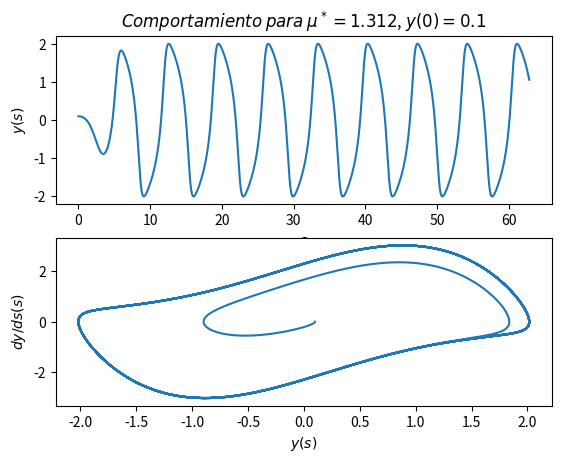
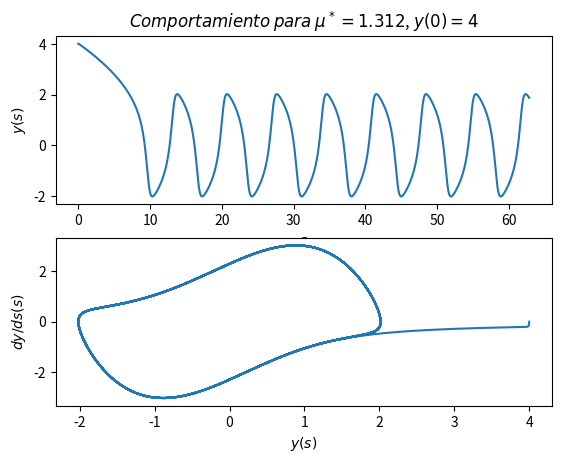

Source code (Python) for these figures, in order:
import numpy as np
import matplotlib.pyplot as plt

#P1

def VanDerPool(y, dy):
    return dy, -y-u*((y**2)-1)*dy

def k1(Xn, Yn, f):
    F=f(Xn, Yn)
    return h*F[0], h*F[1]

def k2(Xn, Yn, f):
    K1=k1(Xn, Yn, f)
    F=f(Xn+(h/2), Yn+(1/2)*K1[1])
    return h*F[0], h*F[1]

def k3(Xn, Yn, f):
    K1=k1(Xn, Yn, f)
    K2=k2(Xn, Yn, f)
    F=f(Xn+h, Yn-K1[1]-2*K2[1])
    return h*F[0], h*F[1]

def RK3(Xn, Yn, f):
    K1=k1(Xn, Yn, f)
    K2=k2(Xn, Yn, f)
    K3=k3(Xn, Yn, f)
    Xn1=Xn+(1/6)*(K1[0]+4*K2[0]+K3[0])
    Yn1=Yn+(1/6)*(K1[1]+4*K2[1]+K3[1])
    return Xn1, Yn1


u=1.312
Pasos=30000
h=20*np.pi/Pasos
T=np.linspace(0, 20*np.pi, Pasos)

#1)
y=[0.1]
dy=[0]
N=1
while N<Pasos:
    Yn1, dYn1 = RK3(y[N-1], dy[N-1], VanDerPool)
    N+=1
    y.append(Yn1)
    dy.append(dYn1)
y=np.asarray(y)
dy=np.asarray(dy)

fig=plt.figure()
fig.add_subplot(211)
plt.plot(T,y)
plt.xlabel('$s$')
plt.ylabel('$y(s)$')
plt.title('$Comportamiento$ $para$ $\mu^*=1.312$, $y(0)=0.1$')
fig.add_subplot(212)
plt.plot(y,dy)
plt.xlabel('$y(s)$')
plt.ylabel('$dy/ds(s)$')
plt.show()
fig.savefig('ydy1.png')

#2)
y=[4]
dy=[0]
N=1
while N<Pasos:
    Yn1, dYn1 = RK3(y[N-1], dy[N-1], VanDerPool)
    N+=1
    y.append(Yn1)
    dy.append(dYn1)
y=np.asarray(y)
dy=np.asarray(dy)

fig=plt.figure()
fig.add_subplot(211)
plt.plot(T,y)
plt.xlabel('$s$')
plt.ylabel('$y(s)$')
plt.title('$Comportamiento$ $para$ $\mu^*=1.312$, $y(0)=4$')
fig.add_subplot(212)
plt.plot(y,dy)
plt.xlabel('$y(s)$')
plt.ylabel('$dy/ds(s)$')
plt.show()
fig.savefig('ydy2.png')
